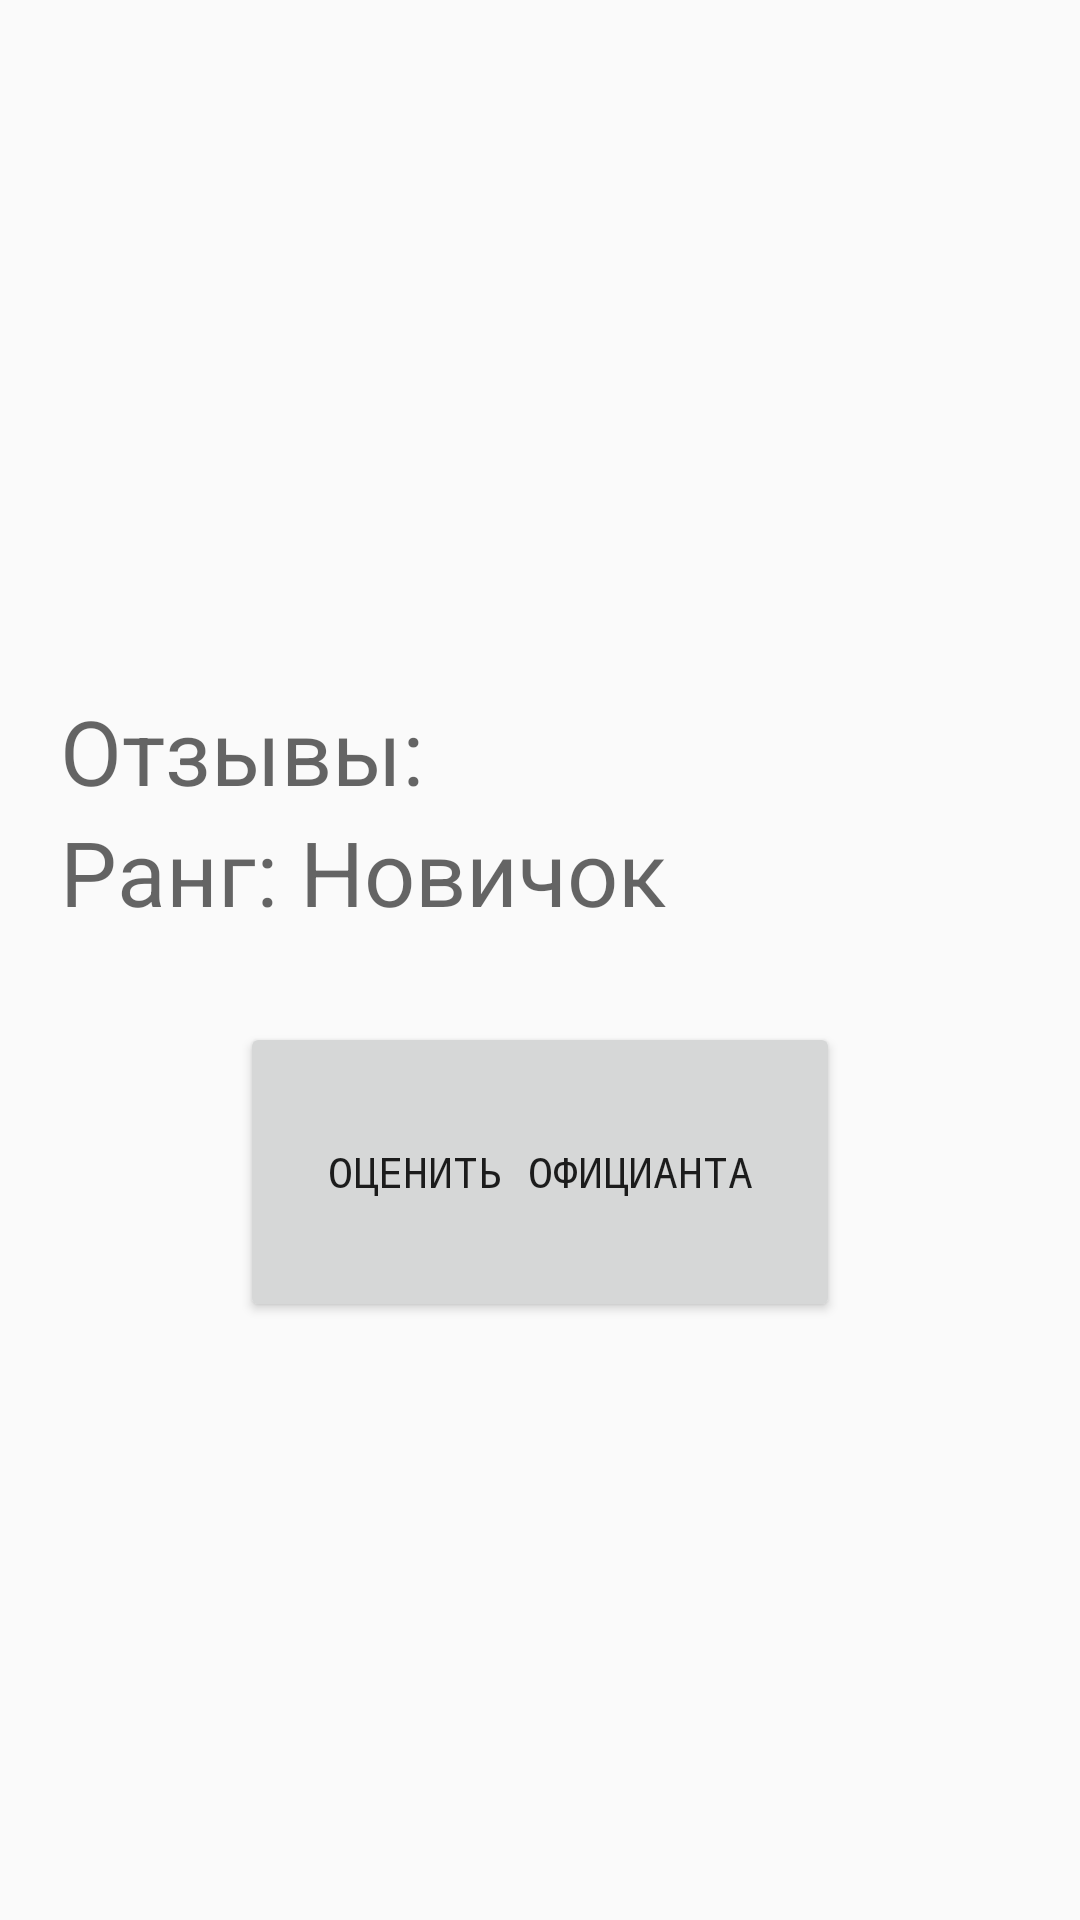

Here is an Android app screen rendered from its layout file. Give the layout XML and the strings, colors and styles it references.
<!-- AndroidManifest.xml: application theme AppTheme -->
<!-- res/layout/activity_user.xml -->
<LinearLayout
    android:layout_width="match_parent"
    android:layout_height="match_parent"
    android:orientation="vertical"
    xmlns:android="http://schemas.android.com/apk/res/android">

    <LinearLayout
        android:layout_width="wrap_content"
        android:layout_height="wrap_content"
        android:orientation="horizontal">

        <ImageView
            android:layout_width="200dp"
            android:layout_height="210dp"
            android:id="@+id/imageView"
            android:layout_gravity="center"
            android:layout_marginLeft="10dp" />

        <LinearLayout
            android:layout_width="wrap_content"
            android:layout_height="wrap_content"
            android:orientation="vertical"
            android:layout_gravity="center">

            <TextView
                android:layout_width="wrap_content"
                android:layout_height="wrap_content"
                android:textAppearance="?android:attr/textAppearanceMedium"
                android:textSize="25dp"
                android:id="@+id/name1"
                android:layout_gravity="center"
                android:paddingLeft="20dp"
                android:paddingTop="10dp" />

            <TextView
                android:layout_width="wrap_content"
                android:layout_height="wrap_content"
                android:textAppearance="?android:attr/textAppearanceMedium"
                android:textSize="25dp"
                android:id="@+id/name2"
                android:layout_gravity="center"
                android:paddingLeft="20dp"
                android:paddingTop="10dp" />
        </LinearLayout>
    </LinearLayout>

    <TextView
        android:layout_width="wrap_content"
        android:layout_height="wrap_content"
        android:textAppearance="?android:attr/textAppearanceMedium"
        android:textSize="30dp"
        android:text="Отзывы:    "
        android:id="@+id/count_review"
        android:paddingLeft="20dp"
        android:paddingTop="20dp"
        android:singleLine="false" />

    <TextView
        android:layout_width="wrap_content"
        android:layout_height="wrap_content"
        android:textAppearance="?android:attr/textAppearanceMedium"
        android:textSize="30dp"
        android:text="Ранг: Новичок"
        android:id="@+id/rank"
        android:paddingLeft="20dp" />

    <Button
        android:layout_width="200dp"
        android:layout_height="100dp"
        android:text="Оценить официанта"
        android:id="@+id/button"
        android:layout_gravity="center_horizontal"
        android:layout_below="@+id/balance"
        android:layout_marginTop="30dp"
        android:clickable="true"


        android:typeface="monospace" />

</LinearLayout>
<!-- resources referenced by this layout -->
<resources>
  <style name="AppTheme" parent="android:Theme.Material.Light">
          
      </style>
</resources>
